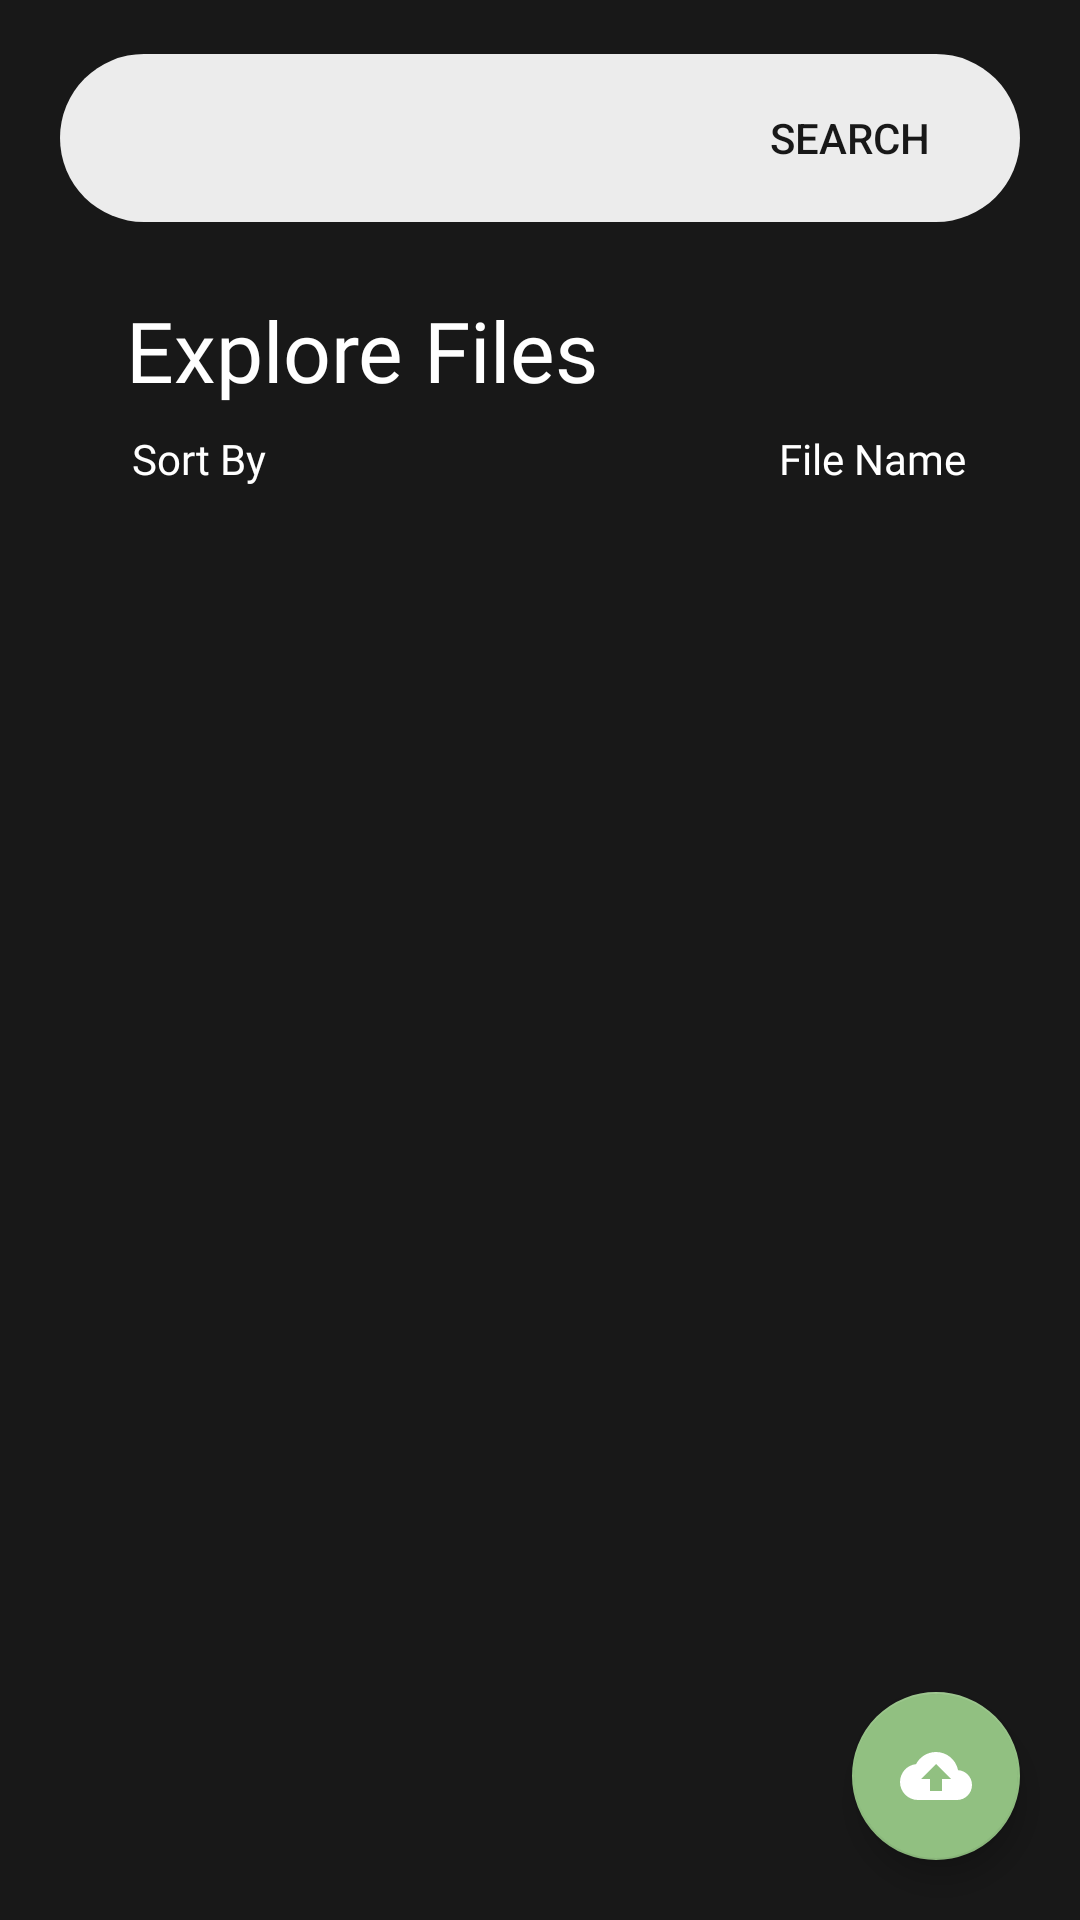

Here is an Android app screen rendered from its layout file. Give the layout XML and the strings, colors and styles it references.
<!-- AndroidManifest.xml: application theme Theme.PDFSYNC -->
<!-- res/layout/fragment_home.xml -->
<RelativeLayout xmlns:android="http://schemas.android.com/apk/res/android"
    xmlns:app="http://schemas.android.com/apk/res-auto"
    xmlns:tools="http://schemas.android.com/tools"
    android:id="@+id/homePage"
    android:layout_width="match_parent"
    android:layout_height="match_parent"
    android:background="@color/matt_100"
    tools:context=".fragments.HomeFragment">

    <com.google.android.material.appbar.MaterialToolbar
        android:id="@+id/homeSearchBar"
        android:layout_width="match_parent"
        android:layout_height="wrap_content"
        android:layout_alignParentStart="true"
        android:layout_alignParentTop="true"
        android:layout_alignParentEnd="true"
        android:layout_marginStart="20dp"
        android:layout_marginTop="18dp"
        android:layout_marginEnd="20dp"
        android:background="@drawable/rounded_search_toolbar"
        android:paddingEnd="18dp"
        android:theme="@style/ThemeOverlay.Toolbar"
        app:menu="@menu/search_menu"
        app:subtitleTextColor="@color/black"
        app:titleMarginTop="10dp"
        app:titleTextColor="@color/text_grey_1">

    </com.google.android.material.appbar.MaterialToolbar>

    <com.google.android.material.textview.MaterialTextView
        android:id="@+id/homeExploreFiles"
        android:layout_width="match_parent"
        android:layout_height="wrap_content"
        android:layout_below="@id/homeSearchBar"
        android:layout_marginTop="24dp"
        android:fontFamily="@font/roboto_medium"
        android:paddingStart="42dp"
        android:text="Explore Files"
        android:textColor="@color/white"
        android:textSize="28sp">

    </com.google.android.material.textview.MaterialTextView>


    <com.google.android.material.textview.MaterialTextView
        android:id="@+id/homeSortByLabel"
        android:layout_width="wrap_content"
        android:layout_height="wrap_content"
        android:layout_below="@id/homeExploreFiles"
        android:layout_alignParentStart="true"
        android:layout_marginStart="44dp"
        android:layout_marginTop="8dp"
        android:fontFamily="@font/roboto"
        android:text="Sort By"
        android:textColor="@color/white">

    </com.google.android.material.textview.MaterialTextView>

    <com.google.android.material.textview.MaterialTextView
        android:layout_width="wrap_content"
        android:layout_height="wrap_content"
        android:layout_below="@id/homeExploreFiles"
        android:layout_alignParentEnd="true"
        android:layout_marginStart="44dp"
        android:layout_marginTop="8dp"
        android:layout_marginEnd="38dp"
        android:fontFamily="@font/roboto"
        android:text="File Name"
        android:textColor="@color/white">

    </com.google.android.material.textview.MaterialTextView>

    <androidx.recyclerview.widget.RecyclerView
        android:id="@+id/homeRecyclerView"
        android:layout_width="match_parent"
        android:layout_height="match_parent"
        android:layout_below="@id/homeSortByLabel"
        android:layout_alignParentStart="true"
        android:layout_alignParentEnd="true"
        android:layout_alignParentBottom="true"
        android:layout_marginTop="10dp"
        android:paddingStart="18dp"
        android:paddingTop="6dp"
        android:paddingEnd="18dp"
        tools:itemCount="6"
        tools:listitem="@layout/cell_pdf_list">

    </androidx.recyclerview.widget.RecyclerView>


    <com.google.android.material.floatingactionbutton.FloatingActionButton
        android:id="@+id/homeUploadFile"
        android:layout_width="wrap_content"
        android:layout_height="wrap_content"
        android:layout_alignParentEnd="true"
        android:layout_alignParentBottom="true"
        android:layout_marginStart="20dp"
        android:layout_marginTop="20dp"
        android:layout_marginEnd="20dp"
        android:layout_marginBottom="20dp"
        android:src="@drawable/baseline_cloud_upload_24"
        app:backgroundTint="@color/olive_200"
        app:rippleColor="#999898"
        app:tint="@android:color/white">

    </com.google.android.material.floatingactionbutton.FloatingActionButton>

</RelativeLayout>
<!-- res/layout/cell_pdf_list.xml (included above) -->
<?xml version="1.0" encoding="utf-8"?>
<com.google.android.material.card.MaterialCardView xmlns:android="http://schemas.android.com/apk/res/android"
    xmlns:app="http://schemas.android.com/apk/res-auto"
    android:id="@+id/cellPdfListCardView"
    android:layout_width="match_parent"
    android:layout_height="wrap_content"
    android:clickable="true"
    android:focusable="true"
    app:cardBackgroundColor="@color/pdf_list_cell"
    app:cardCornerRadius="12dp"
    app:cardUseCompatPadding="true"
    app:rippleColor="@color/matt_100">

    <RelativeLayout
        android:id="@+id/cellPdfListRelativeLayout"
        android:layout_width="match_parent"
        android:layout_height="match_parent"
        android:paddingStart="20dp"
        android:paddingTop="20dp"
        android:paddingEnd="20dp"
        android:paddingBottom="20dp">

        <com.google.android.material.textview.MaterialTextView
            android:id="@+id/cellPdfListFileNameTxt"
            android:layout_width="match_parent"
            android:layout_height="wrap_content"
            android:layout_alignParentStart="true"
            android:layout_alignParentTop="true"
            android:layout_toStartOf="@id/cellPdfListMore"
            android:ellipsize="end"
            android:fontFamily="@font/inter_medium"
            android:letterSpacing="0.05"
            android:maxLines="1"
            android:paddingEnd="6dp"
            android:text="Quantum Physics In Nutshell"
            android:textColor="@color/white"
            android:textSize="16sp">

        </com.google.android.material.textview.MaterialTextView>

        <ImageView
            android:id="@+id/cellPdfListMore"
            android:layout_width="30dp"
            android:layout_height="30dp"
            style="@style/SelectableItemBackground"
            android:background="?attr/selectableItemBackground"
            android:layout_alignParentEnd="true"
            android:layout_alignParentTop="true"
            android:padding="2dp"
            android:clickable="true"
            android:focusable="true"
            app:tint="@color/white"
            android:src="@drawable/baseline_more_vert_24">
        </ImageView>

        <com.google.android.material.textview.MaterialTextView
            android:id="@+id/cellPdfListUploadedBy"
            android:layout_width="match_parent"
            android:layout_height="wrap_content"
            android:layout_below="@id/cellPdfListFileNameTxt"
            android:layout_alignParentStart="true"
            android:layout_alignParentEnd="true"
            android:layout_marginTop="4dp"
            android:text="Uploaded by anubhav ps"
            android:textColor="@color/white"
            android:textSize="12sp"
            app:fontFamily="@font/roboto">

        </com.google.android.material.textview.MaterialTextView>

        <com.google.android.material.textview.MaterialTextView
            android:id="@+id/cellPdfListUploadedOn"
            android:layout_width="match_parent"
            android:layout_height="wrap_content"
            android:layout_below="@id/cellPdfListUploadedBy"
            android:layout_alignParentStart="true"
            android:layout_marginTop="4dp"
            android:text="12 Jun 2023  05:56"
            android:textColor="@color/white"
            android:textSize="12sp"
            app:fontFamily="@font/roboto">

        </com.google.android.material.textview.MaterialTextView>

        <com.google.android.material.textview.MaterialTextView
            android:id="@+id/cellPdfListSizeTxt"
            android:layout_width="wrap_content"
            android:layout_height="wrap_content"
            android:layout_below="@id/cellPdfListUploadedBy"
            android:layout_alignParentEnd="true"
            android:layout_marginTop="4dp"
            android:text="2.1 MB"
            android:textColor="@color/white"
            android:textSize="12sp"
            app:fontFamily="@font/roboto">

        </com.google.android.material.textview.MaterialTextView>


    </RelativeLayout>

</com.google.android.material.card.MaterialCardView>
<!-- resources referenced by this layout -->
<resources>
  <color name="black">#FF000000</color>
  <color name="matt_100">#181818</color>
  <color name="olive_200">#91C081</color>
  <color name="pdf_list_cell">#252424</color>
  <color name="text_grey_1">#888787</color>
  <color name="white">#FFFFFFFF</color>
  <!-- drawable baseline_cloud_upload_24 (drawable) -->
  <vector android:height="24dp" android:tint="@color/white"
      android:viewportHeight="24" android:viewportWidth="24"
      android:width="24dp" xmlns:android="http://schemas.android.com/apk/res/android">
      <path android:fillColor="@android:color/black" android:pathData="M19.35,10.04C18.67,6.59 15.64,4 12,4 9.11,4 6.6,5.64 5.35,8.04 2.34,8.36 0,10.91 0,14c0,3.31 2.69,6 6,6h13c2.76,0 5,-2.24 5,-5 0,-2.64 -2.05,-4.78 -4.65,-4.96zM14,13v4h-4v-4H7l5,-5 5,5h-3z"/>
  </vector>
  <!-- drawable rounded_search_toolbar (drawable) -->
  <?xml version="1.0" encoding="utf-8"?>
  <shape xmlns:android="http://schemas.android.com/apk/res/android">
  
      <solid android:color="@color/white_100">
  
      </solid>
  
  
      <corners
          android:topRightRadius="50dp"
          android:topLeftRadius="50dp"
          android:bottomRightRadius="50dp"
          android:bottomLeftRadius="50dp">
  
      </corners>
  
  </shape>
  <style name="SelectableItemBackground">
          <item name="android:theme">@style/SelectableItemTheme</item>
          <item name="android:background">?attr/selectableItemBackground</item>
      </style>
  <style name="ThemeOverlay.Toolbar" parent="ThemeOverlay.MaterialComponents.Toolbar.Primary">
          
          <item name="android:editTextColor">@color/matt_100</item>
          
          <item name="android:textColorHint">@color/text_grey_1</item>
  
          <item name="android:textCursorDrawable">@color/matt_100</item>
  
          <item name="android:textColorSecondary">@color/blue_100</item>
  
      </style>
  <style name="Theme.PDFSYNC" parent="Theme.MaterialComponents.DayNight.NoActionBar">
          
          <item name="colorPrimary">@color/olive_100</item>
          <item name="colorPrimaryVariant">@color/olive_100</item>
          <item name="colorOnPrimary">@color/matt_100</item>
          
          <item name="colorSecondary">@color/white_100</item>
          <item name="colorSecondaryVariant">@color/white</item>
          <item name="colorOnSecondary">@color/black</item>
          
          <item name="android:statusBarColor">@color/matt_100</item>
          
          <item name="android:navigationBarColor">@color/black</item>
      </style>
  <color name="white_100">#ECECEC</color>
  <style name="SelectableItemTheme">
          <item name="colorControlHighlight">#E6B3B3B3</item>
      </style>
  <color name="blue_100">#C1E7E9</color>
  <color name="olive_100">#DBEBD8</color>
</resources>
